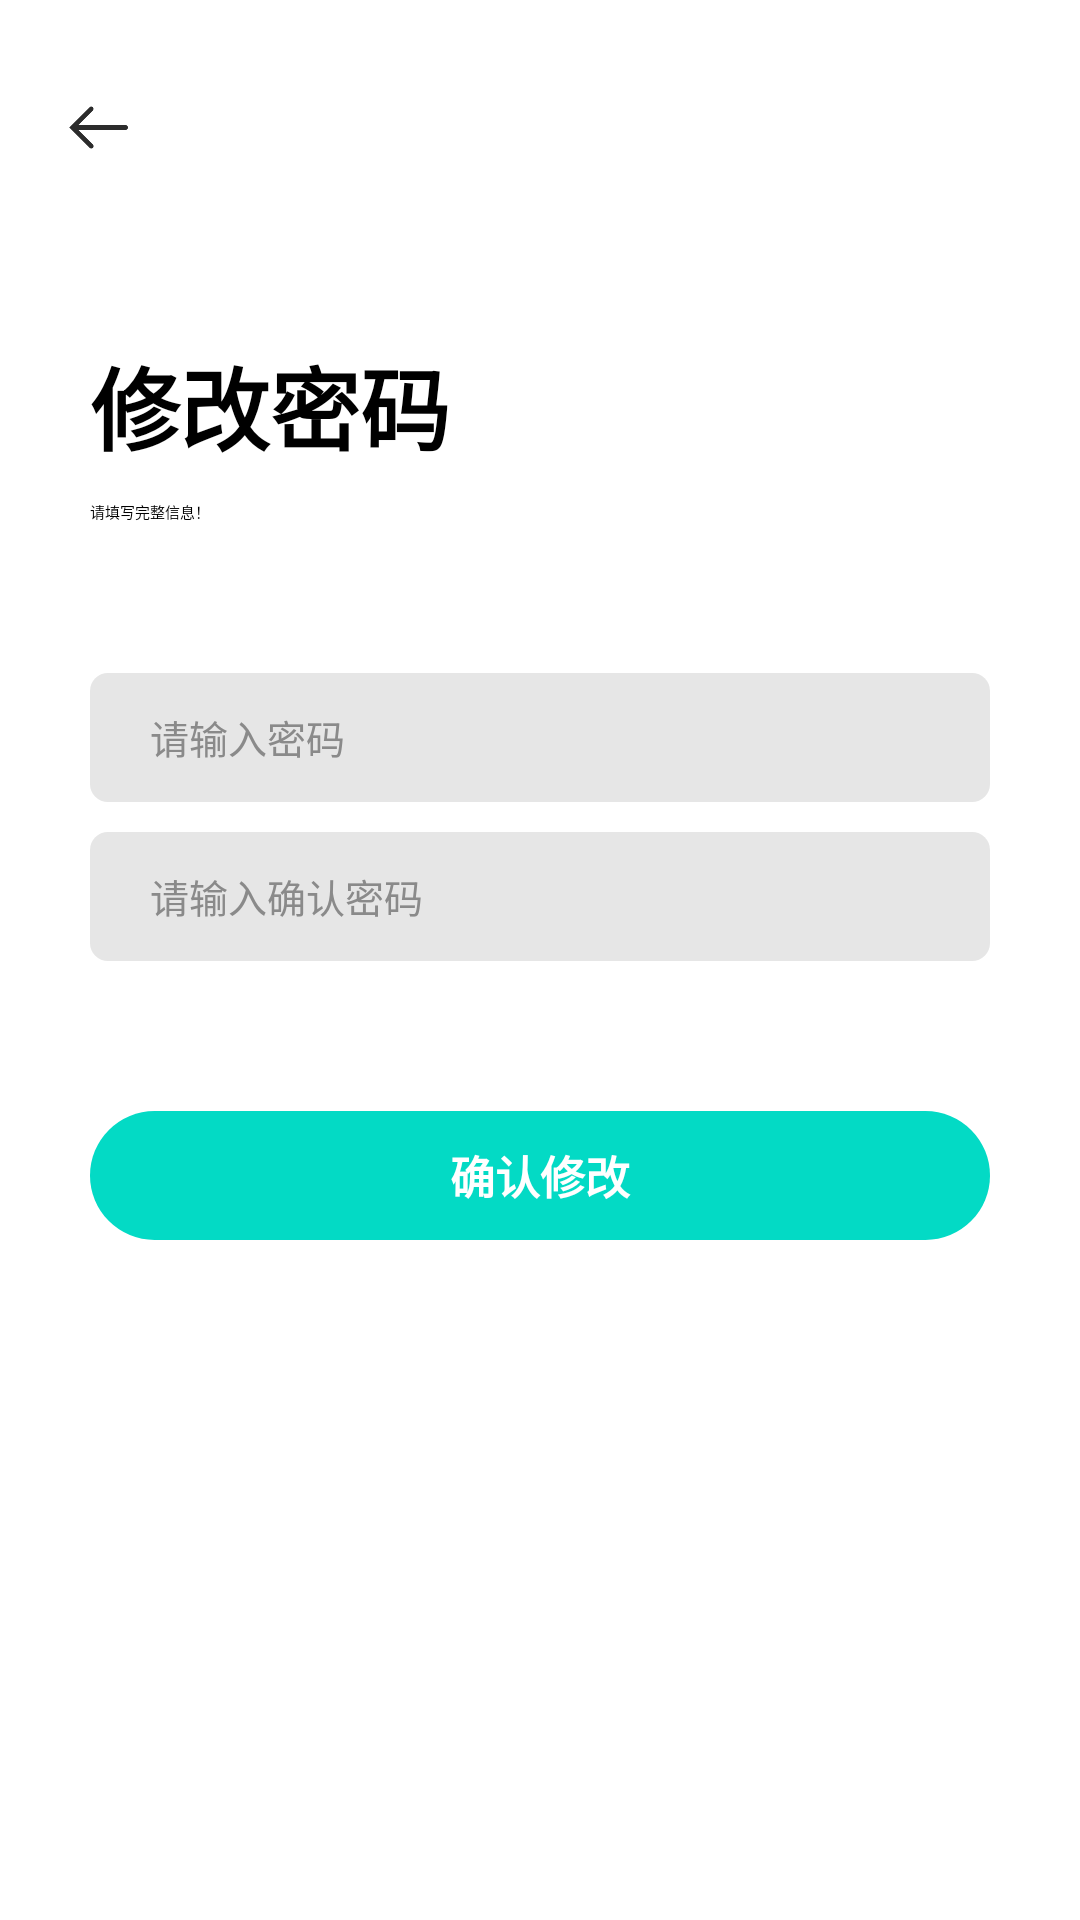

Layout XML and referenced resources for this Android screen:
<!-- AndroidManifest.xml: application theme Theme.TaskApp -->
<!-- res/layout/activity_xgmm.xml -->
<?xml version="1.0" encoding="utf-8"?>
<RelativeLayout xmlns:android="http://schemas.android.com/apk/res/android"
    android:layout_width="match_parent"
    android:layout_height="match_parent">

    <ImageView
        android:id="@+id/cha"
        android:layout_width="25sp"
        android:layout_height="25sp"
        android:layout_marginLeft="20sp"
        android:layout_marginTop="30sp"
        android:src="@drawable/zuojiantou" />

    <TextView
        android:id="@+id/wenzi1"
        android:layout_width="match_parent"
        android:layout_height="wrap_content"
        android:layout_below="@id/cha"
        android:layout_marginLeft="30sp"
        android:layout_marginTop="58sp"
        android:text="修改密码"
        android:textColor="#000"
        android:textSize="30sp"
        android:textStyle="bold" />

    <TextView
        android:id="@+id/wenzi2"
        android:layout_width="match_parent"
        android:layout_height="wrap_content"
        android:layout_below="@id/wenzi1"
        android:layout_marginLeft="30sp"
        android:layout_marginTop="10sp"
        android:text="请填写完整信息！"
        android:textColor="#000" />



    <RelativeLayout
    android:background="@drawable/gray_shape_bg"
    android:layout_marginLeft="30sp"
    android:layout_marginRight="30sp"
    android:layout_below="@id/wenzi2"
    android:id="@+id/rl_mima"
    android:layout_marginTop="50sp"
    android:layout_width="match_parent"
    android:layout_height="43sp">

        <EditText
            android:id="@+id/mima"
            android:layout_width="match_parent"
            android:layout_height="match_parent"
            android:layout_marginLeft="20sp"
            android:background="@null"
            android:gravity="center_vertical"
            android:hint="请输入密码"
            android:inputType="textPassword"
            android:textColor="@color/color_txt"
            android:textColorHint="@color/color_txt"
            android:textSize="13sp" />


</RelativeLayout>

    <RelativeLayout
        android:background="@drawable/gray_shape_bg"
        android:layout_marginLeft="30sp"
        android:layout_marginRight="30sp"
        android:layout_below="@id/rl_mima"
        android:id="@+id/rl_querenmima"
        android:layout_marginTop="10sp"
        android:layout_width="match_parent"
        android:layout_height="43sp">

        <EditText
            android:id="@+id/querenmima"
            android:layout_width="match_parent"
            android:layout_height="match_parent"
            android:layout_marginLeft="20sp"
            android:background="@null"
            android:gravity="center_vertical"
            android:hint="请输入确认密码"
            android:inputType="textPassword"
            android:textColor="@color/color_txt"
            android:textColorHint="@color/color_txt"
            android:textSize="13sp" />

    </RelativeLayout>


    <RelativeLayout
        android:background="@drawable/pink_shape_bg"
        android:layout_marginLeft="30sp"
        android:layout_marginRight="30sp"
        android:layout_below="@id/rl_querenmima"
        android:id="@+id/rl_zhuce"
        android:layout_marginTop="50sp"
        android:layout_width="match_parent"
        android:layout_height="43sp">

        <TextView
            android:layout_width="match_parent"
            android:layout_height="match_parent"
            android:background="@null"
            android:gravity="center"
            android:text="确认修改"
            android:textColor="#fff"
            android:textSize="15sp"
            android:textStyle="bold" />

    </RelativeLayout>


</RelativeLayout>
<!-- resources referenced by this layout -->
<resources>
  <color name="color_txt">#8a8a8a</color>
  <!-- drawable gray_shape_bg (drawable) -->
  <?xml version="1.0" encoding="utf-8"?>
  <shape xmlns:android="http://schemas.android.com/apk/res/android" android:shape="rectangle">
      <corners android:radius="6sp"/>
      <solid android:color="@color/color_gray"/>
  </shape>
  <!-- drawable pink_shape_bg (drawable) -->
  <?xml version="1.0" encoding="utf-8"?>
  <shape xmlns:android="http://schemas.android.com/apk/res/android" android:shape="rectangle">
      <corners android:radius="100sp"/>
      <solid android:color="@color/colorPrimary"/>
  </shape>
  <!-- drawable zuojiantou: png bitmap (drawable, 2567 bytes) -->
  <style name="Theme.TaskApp" parent="XUITheme.Phone">
          
          <item name="colorPrimary">@color/purple_500</item>
          <item name="colorPrimaryVariant">@color/purple_700</item>
          <item name="colorOnPrimary">@color/white</item>
          
          <item name="colorSecondary">@color/teal_200</item>
          <item name="colorSecondaryVariant">@color/teal_700</item>
          <item name="colorOnSecondary">@color/black</item>
          
          <item name="android:statusBarColor" tools:targetApi="l">?attr/colorPrimaryVariant</item>
          
      </style>
  <color name="color_gray">#e6e6e6</color>
  <color name="colorPrimary">#FF03DAC5</color>
  <color name="purple_500">#FF6200EE</color>
  <color name="purple_700">#FF3700B3</color>
  <color name="white">#FFFFFFFF</color>
  <color name="teal_200">#FF03DAC5</color>
  <color name="teal_700">#FF018786</color>
  <color name="black">#FF000000</color>
</resources>
